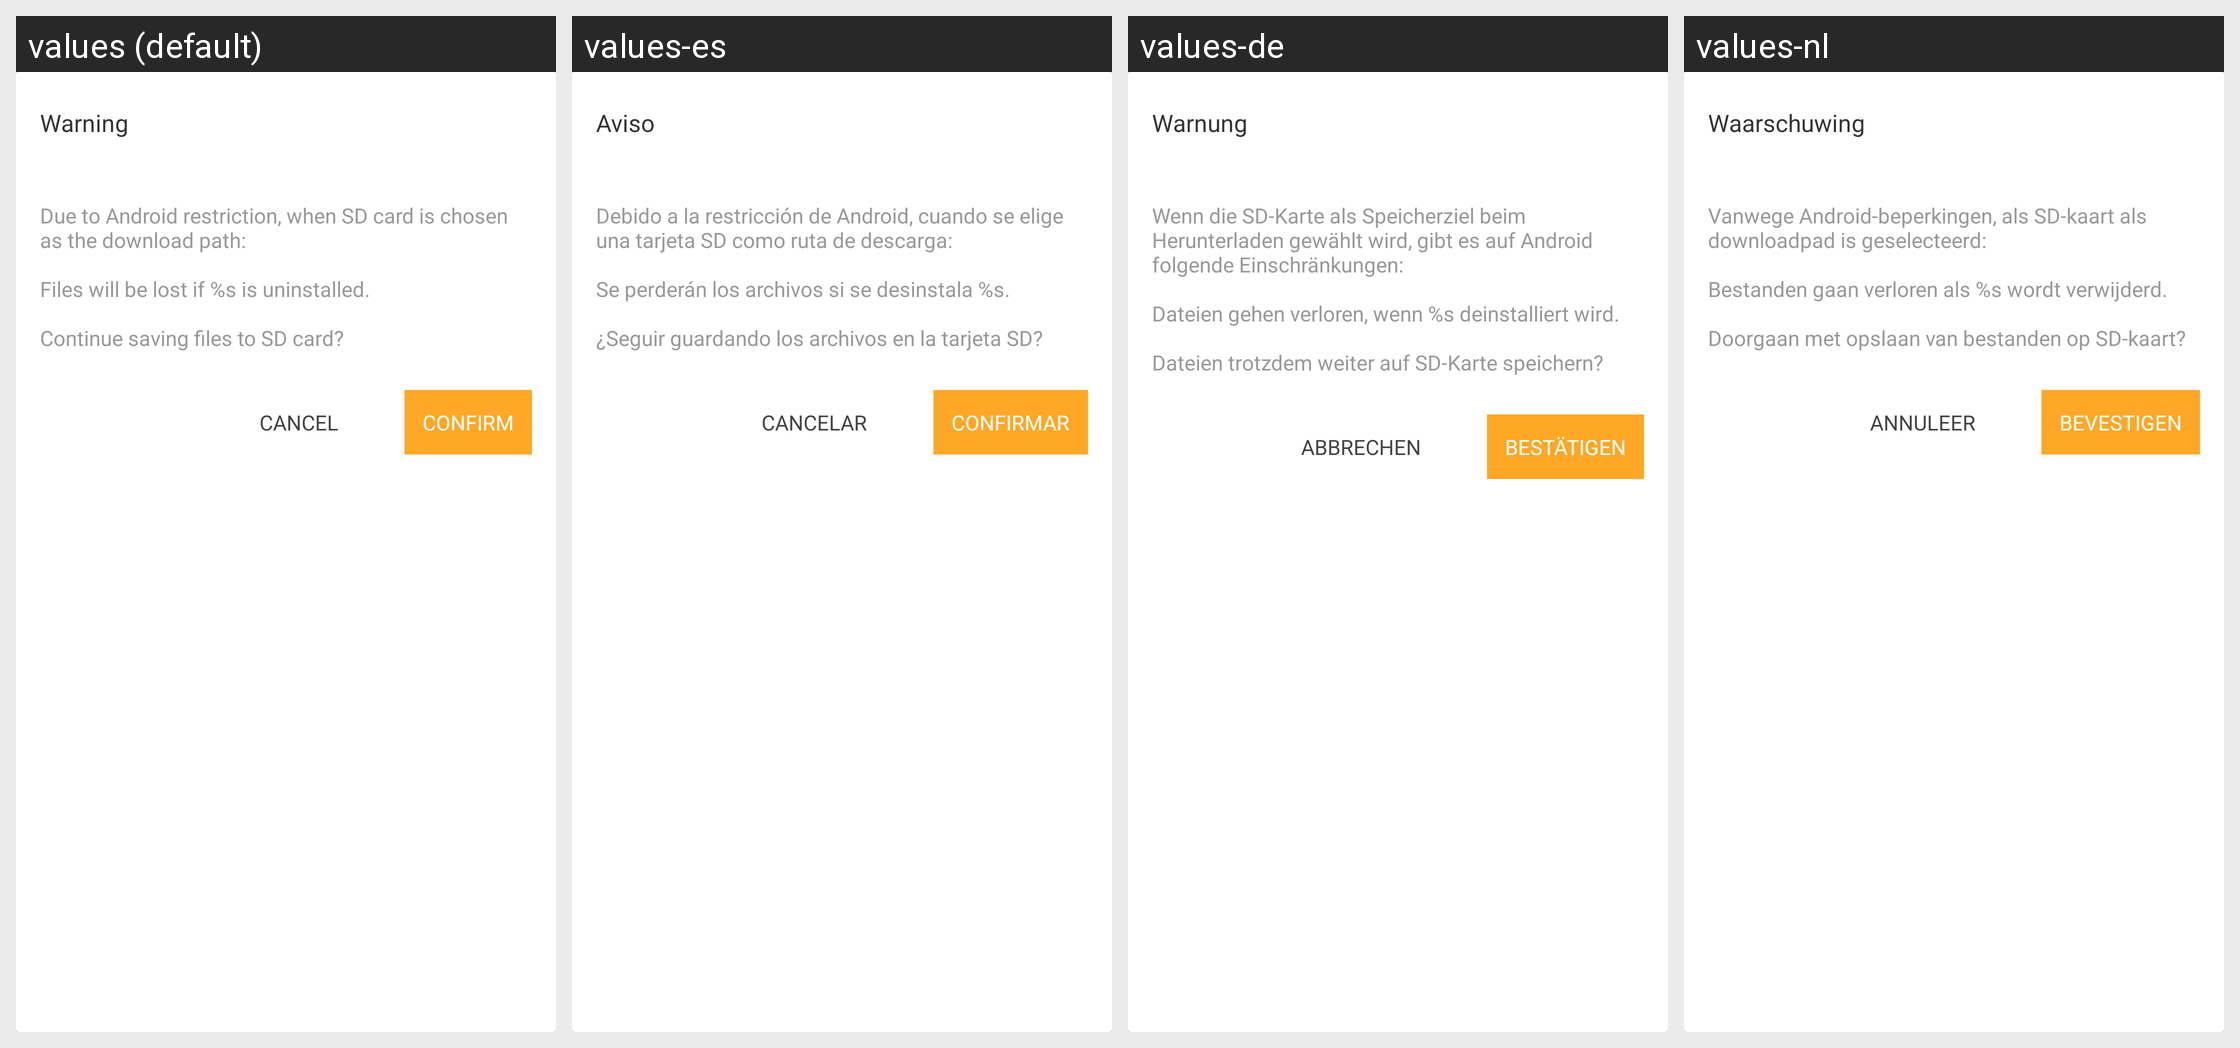

Translations of the strings shown on this Android screen, per locale in the grid:
Android screen res/layout/sdcard_warn.xml rendered under 4 locales, left to right: values (default), values-es, values-de, values-nl. Device: Nexus 5 (rendered at 1080×1920; each locale shown at half size, 540×960, under a caption strip naming it); theme AppTheme.
Other locales in the repository, not shown: values-ar, values-bg, values-bn, values-cs, values-da, values-el, values-fa, values-fi, values-fil, values-fr, values-hi, values-hr, values-hu, values-in, values-it, values-iw, values-ja, values-ka, values-ko, values-mk, values-ms, values-my, values-nb, values-pl, values-pt, values-pt-rBR, values-pt-rPT, values-ro, values-ru, values-sk, values-sq, values-sr, values-sv, values-sw, values-th, values-tr, values-uk, values-ur, values-vi, values-zh-rCN, values-zh-rTW.
Strings drawn on this screen, with the default value and each locale's value (text and hints the layout hard-codes, and strings that could not be matched under every locale, appear in the picture but are not listed):

title_warning
  values: Warning
  values-es: Aviso
  values-de: Warnung
  values-nl: Waarschuwing

warning_content
  values: Due to Android restriction, when SD card is chosen as the download path:
      
      Files will be lost if %s is uninstalled.
      
      Continue saving files to SD card?
  values-es: Debido a la restricción de Android, cuando se elige una tarjeta SD como ruta de descarga:
      
      Se perderán los archivos si se desinstala %s.
      
      ¿Seguir guardando los archivos en la tarjeta SD?
  values-de: Wenn die SD-Karte als Speicherziel beim Herunterladen gewählt wird, gibt es auf Android folgende Einschränkungen:
      
      Dateien gehen verloren, wenn %s deinstalliert wird.
      
      Dateien trotzdem weiter auf SD-Karte speichern?
  values-nl: Vanwege Android-beperkingen, als SD-kaart als downloadpad is geselecteerd:
      
      Bestanden gaan verloren als %s wordt verwijderd.
      
      Doorgaan met opslaan van bestanden op SD-kaart?

confirm
  values: Confirm
  values-es: Confirmar
  values-de: Bestätigen
  values-nl: Bevestigen

action_cancel
  values: Cancel
  values-es: Cancelar
  values-de: Abbrechen
  values-nl: Annuleer
